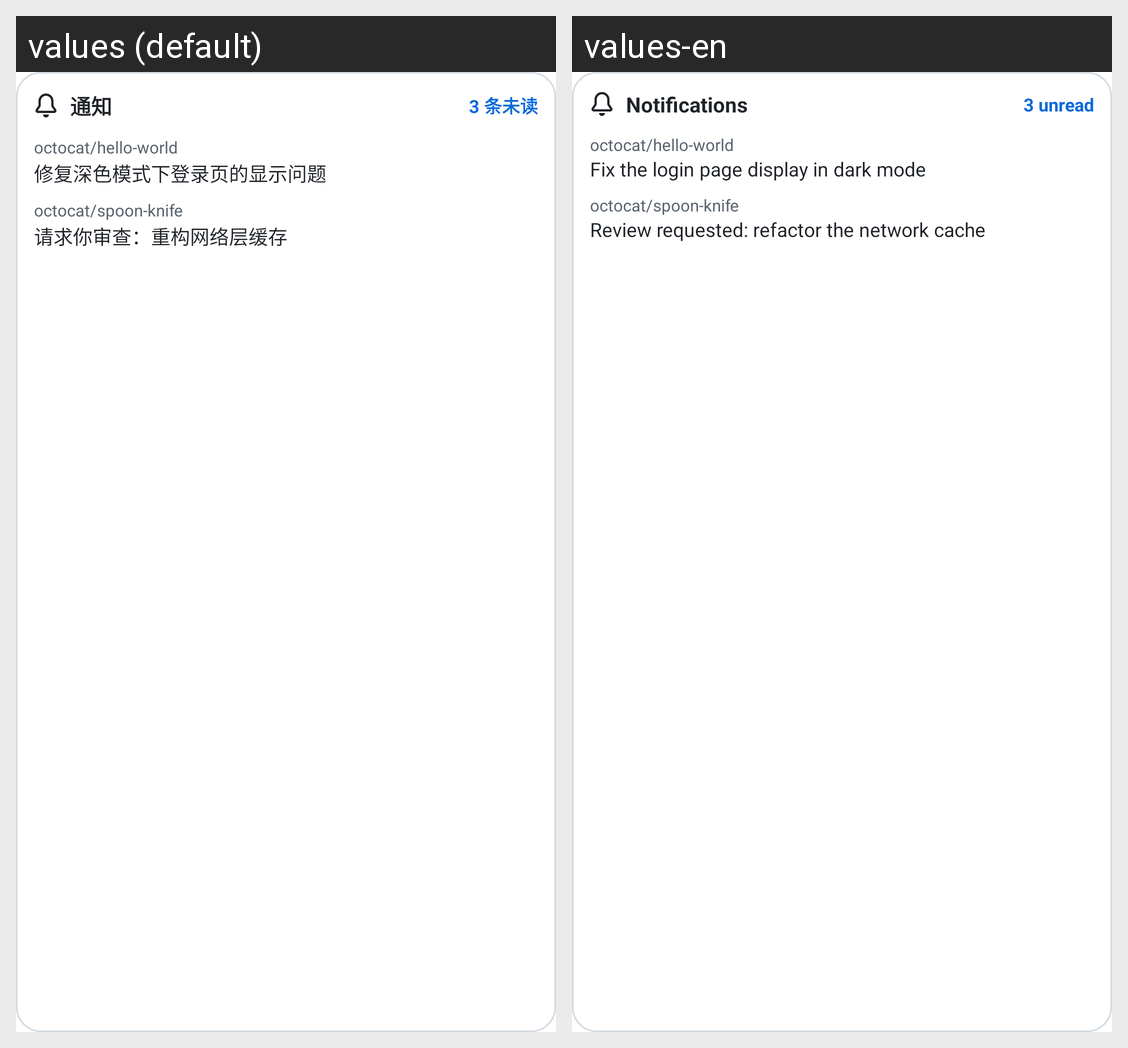

This grid shows one Android layout under two languages. Give, for every string resource on the screen, its name, the default text and each shown locale's text.
Android screen res/layout/widget_inbox_preview.xml rendered under 2 locales, left to right: values (default), values-en. Device: Nexus 5 (rendered at 1080×1920; each locale shown at half size, 540×960, under a caption strip naming it); theme Theme.MobileGH.
Strings drawn on this screen, with the default value and each locale's value (text and hints the layout hard-codes, and strings that could not be matched under every locale, appear in the picture but are not listed):

widget_preview_inbox_title
  values: 通知
  values-en: Notifications

widget_preview_inbox_count
  values: 3 条未读
  values-en: 3 unread

widget_preview_inbox_repo_1
  values: octocat/hello-world
  values-en: octocat/hello-world

widget_preview_inbox_title_1
  values: 修复深色模式下登录页的显示问题
  values-en: Fix the login page display in dark mode

widget_preview_inbox_repo_2
  values: octocat/spoon-knife
  values-en: octocat/spoon-knife

widget_preview_inbox_title_2
  values: 请求你审查：重构网络层缓存
  values-en: Review requested: refactor the network cache
